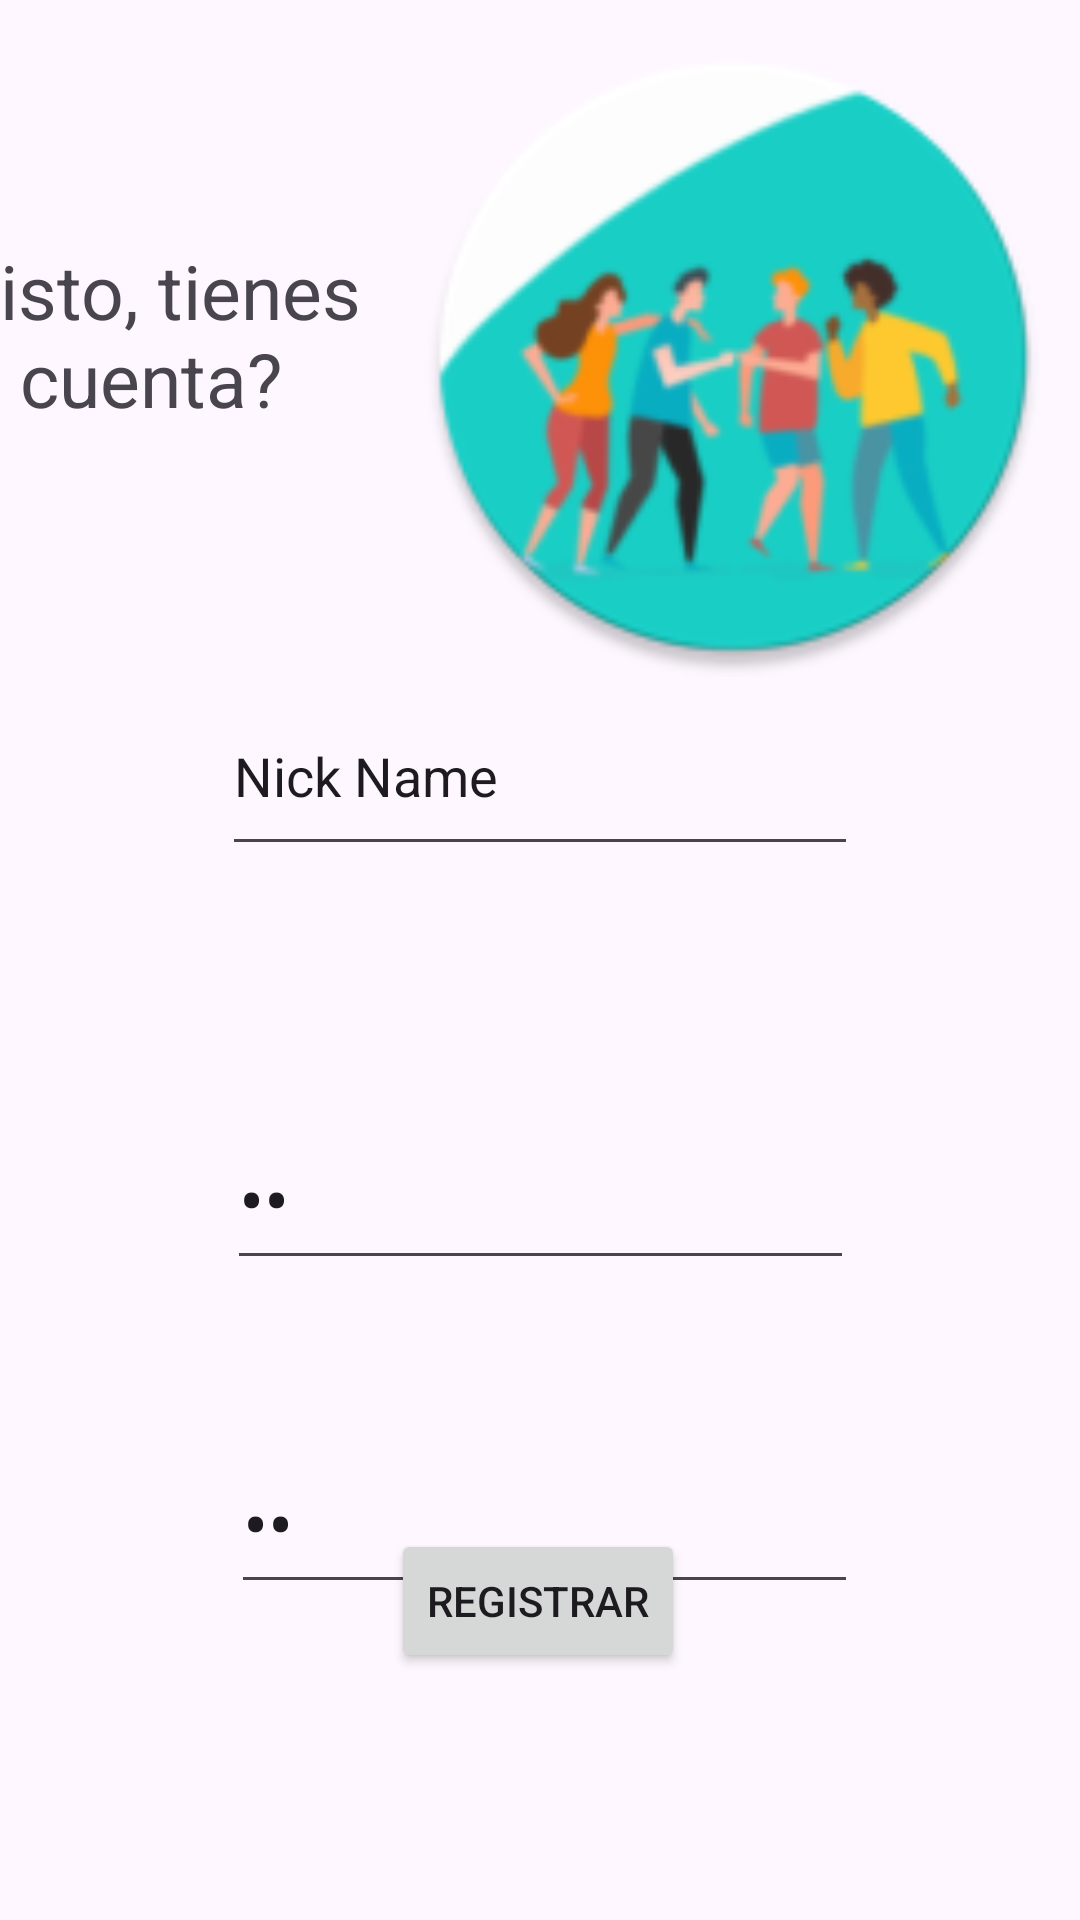

Layout XML and referenced resources for this Android screen:
<!-- AndroidManifest.xml: application theme Theme.For012 -->
<!-- res/layout/activity_registration.xml -->
<?xml version="1.0" encoding="utf-8"?>
<androidx.constraintlayout.widget.ConstraintLayout xmlns:android="http://schemas.android.com/apk/res/android"
    xmlns:app="http://schemas.android.com/apk/res-auto"
    xmlns:tools="http://schemas.android.com/tools"
    android:layout_width="match_parent"
    android:layout_height="match_parent"
    tools:context=".registration">


    <ImageView
        android:id="@+id/imageView2"
        android:layout_width="224dp"
        android:layout_height="213dp"
        app:layout_constraintBottom_toBottomOf="parent"
        app:layout_constraintEnd_toEndOf="parent"
        app:layout_constraintHorizontal_bias="0.973"
        app:layout_constraintStart_toStartOf="parent"
        app:layout_constraintTop_toTopOf="parent"
        app:layout_constraintVertical_bias="0.03"
        app:srcCompat="@mipmap/ic_friend2_round" />

    <TextView
        android:id="@+id/textView"
        android:layout_width="142dp"

        android:layout_height="92dp"
        android:layout_marginTop="80dp"
        android:layout_marginEnd="4dp"
        android:text="Listo, tienes a cuenta?"
        android:textSize="25dp"
        app:layout_constraintEnd_toStartOf="@+id/imageView2"
        app:layout_constraintHorizontal_bias="1.0"
        app:layout_constraintStart_toStartOf="parent"
        app:layout_constraintTop_toTopOf="parent" />

    <EditText
        android:id="@+id/et_pass"
        android:layout_width="209dp"
        android:layout_height="57dp"
        android:layout_marginTop="144dp"
        android:ems="10"
        android:inputType="textPassword"
        android:text=".."
        android:textSize="25dp"
        app:layout_constraintEnd_toEndOf="parent"
        app:layout_constraintStart_toStartOf="parent"
        app:layout_constraintTop_toBottomOf="@+id/imageView2"
        tools:ignore="MissingConstraints" />

    <EditText
        android:id="@+id/et_name"
        android:layout_width="212dp"
        android:layout_height="63dp"
        android:ems="10"
        android:inputType="text"
        android:text="Nick Name"

        app:layout_constraintEnd_toEndOf="parent"
        app:layout_constraintStart_toStartOf="parent"
        app:layout_constraintTop_toBottomOf="@+id/imageView2"
        app:layout_constraintVertical_bias="0.192"
        tools:ignore="MissingConstraints" />

    <Button
        android:id="@+id/bt_registar"
        android:layout_width="wrap_content"
        android:layout_height="wrap_content"

        android:text="Registrar"
        app:layout_constraintBottom_toBottomOf="parent"
        app:layout_constraintEnd_toEndOf="parent"
        app:layout_constraintHorizontal_bias="0.498"
        app:layout_constraintStart_toStartOf="parent"
        app:layout_constraintTop_toBottomOf="@+id/imageView2"
        app:layout_constraintVertical_bias="0.775" />

    <EditText
        android:id="@+id/et_pass2"
        android:layout_width="209dp"
        android:layout_height="57dp"
        android:layout_marginTop="252dp"
        android:ems="10"
        android:inputType="textPassword"
        android:text=".."
        android:textSize="25dp"
        app:layout_constraintEnd_toEndOf="parent"
        app:layout_constraintHorizontal_bias="0.509"
        app:layout_constraintStart_toStartOf="parent"
        app:layout_constraintTop_toBottomOf="@+id/imageView2"
        tools:ignore="MissingConstraints" />


</androidx.constraintlayout.widget.ConstraintLayout>
<!-- resources referenced by this layout -->
<resources>
  <!-- mipmap ic_friend2_round: png bitmap (mipmap-hdpi, 7010 bytes) -->
  <style name="Theme.For012" parent="Base.Theme.For012" />
  <style name="Base.Theme.For012" parent="Theme.Material3.DayNight.NoActionBar">
          
          
      </style>
</resources>
